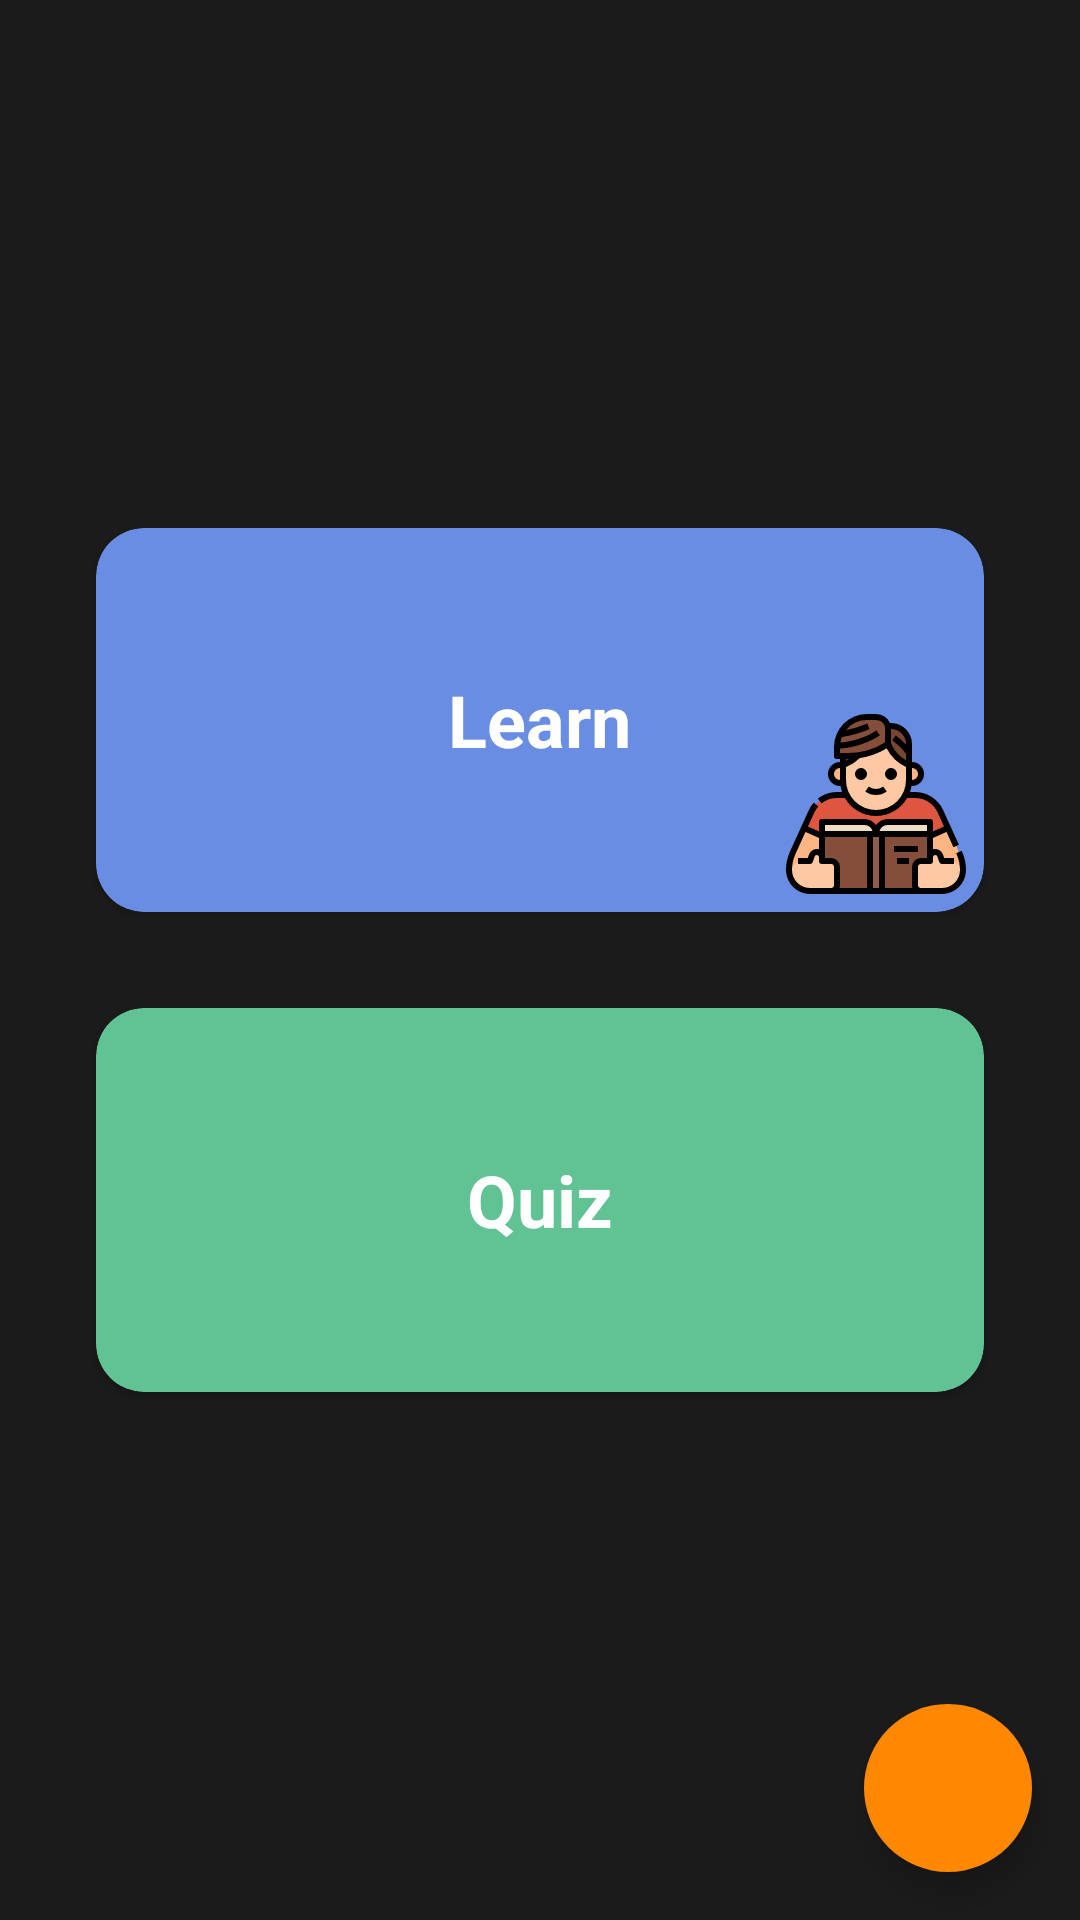

Write the Android layout XML for this screen, with the resource values it uses.
<!-- AndroidManifest.xml: application theme Theme.Voc -->
<!-- res/layout/activity_main.xml -->
<?xml version="1.0" encoding="utf-8"?>
<androidx.coordinatorlayout.widget.CoordinatorLayout xmlns:android="http://schemas.android.com/apk/res/android"
    xmlns:app="http://schemas.android.com/apk/res-auto"
    xmlns:tools="http://schemas.android.com/tools"
    android:layout_width="match_parent"
    android:layout_height="match_parent"
    android:background="#1b1b1b"
    tools:context=".MainActivity">

    <LinearLayout
        android:layout_width="match_parent"
        android:layout_height="wrap_content"
        android:layout_gravity="center"
        android:layout_marginLeft="@dimen/margin16"
        android:layout_marginRight="@dimen/margin16"
        android:orientation="vertical">

        <androidx.cardview.widget.CardView
            android:id="@+id/buttonLearn"
            android:layout_width="match_parent"
            android:layout_height="128dp"
            android:layout_margin="@dimen/margin16"
            android:backgroundTint="#688de2"
            android:clickable="true"
            android:elevation="@dimen/elevation4"
            android:focusable="true"
            android:foreground="?android:attr/selectableItemBackground"
            app:cardCornerRadius="@dimen/radius16">

            <TextView
                android:layout_width="wrap_content"
                android:layout_height="wrap_content"
                android:layout_gravity="center"
                android:text="@string/learn"
                android:textColor="@color/white"
                android:textSize="@dimen/text_size24"
                android:textStyle="bold" />

            <ImageView
                android:layout_width="64dp"
                android:layout_height="64dp"
                android:layout_gravity="bottom|end"
                android:layout_margin="@dimen/margin4"
                android:contentDescription="@string/image"
                android:src="@drawable/ic_reading" />
        </androidx.cardview.widget.CardView>

        <androidx.cardview.widget.CardView
            android:id="@+id/buttonQuiz"
            android:layout_width="match_parent"
            android:layout_height="128dp"
            android:layout_margin="@dimen/margin16"
            android:backgroundTint="#61c294"
            android:clickable="true"
            android:elevation="@dimen/elevation4"
            android:focusable="true"
            android:foreground="?android:attr/selectableItemBackground"
            app:cardCornerRadius="@dimen/radius16">

            <TextView
                android:layout_width="wrap_content"
                android:layout_height="wrap_content"
                android:layout_gravity="center"
                android:text="@string/quiz"
                android:textColor="@color/white"
                android:textSize="@dimen/text_size24"
                android:textStyle="bold" />

            <ImageView
                android:layout_width="64dp"
                android:layout_height="64dp"
                android:layout_gravity="bottom|end"
                android:layout_margin="@dimen/margin4"
                android:contentDescription="@string/image"
                android:src="@drawable/ic_choose" />
        </androidx.cardview.widget.CardView>
    </LinearLayout>

    <com.google.android.material.floatingactionbutton.FloatingActionButton
        android:id="@+id/floating_add"
        android:layout_width="wrap_content"
        android:layout_height="wrap_content"
        android:layout_gravity="bottom|end"
        android:layout_margin="@dimen/margin16"
        android:contentDescription="@string/next"
        android:src="@drawable/ic_baseline_add_24"
        app:backgroundTint="@android:color/holo_orange_dark"
        app:borderWidth="0dp"
        app:useCompatPadding="true" />
</androidx.coordinatorlayout.widget.CoordinatorLayout>
<!-- resources referenced by this layout -->
<resources>
  <dimen name="elevation4">4dp</dimen>
  <dimen name="margin16">16dp</dimen>
  <dimen name="margin4">4dp</dimen>
  <dimen name="radius16">16dp</dimen>
  <dimen name="text_size24">24sp</dimen>
  <!-- drawable ic_reading: vector/xml drawable (drawable, 6022 chars, omitted) -->
  <string name="image">image</string>
  <string name="learn">Learn</string>
  <string name="next">next</string>
  <string name="quiz">Quiz</string>
  <style name="Theme.Voc" parent="Theme.MaterialComponents.DayNight.NoActionBar">
          
          <item name="colorPrimary">@color/purple_500</item>
          <item name="colorPrimaryVariant">#323232</item>
          <item name="colorOnPrimary">@color/white</item>
          
          <item name="colorSecondary">@color/teal_200</item>
          <item name="colorSecondaryVariant">@color/teal_700</item>
          <item name="colorOnSecondary">@color/black</item>
          
          <item name="android:statusBarColor" tools:targetApi="l">?attr/colorPrimaryVariant</item>
          
      </style>
  <!-- not gathered from this repository: default colours our renderer supplied (Android Studio template values) -->
  <color name="purple_500">#FF6200EE</color>
  <color name="teal_200">#FF03DAC5</color>
  <color name="teal_700">#FF018786</color>
  <color name="black">#FF000000</color>
  <color name="white">#FFFFFFFF</color>
</resources>
